Run: headless pygame with SDL's dummy video driver; simulated clock (each Clock.tick advances the game by its frame time, no real sleeping); random seed 0; keys injected as events and as key.get_pressed() state; no mouse input.
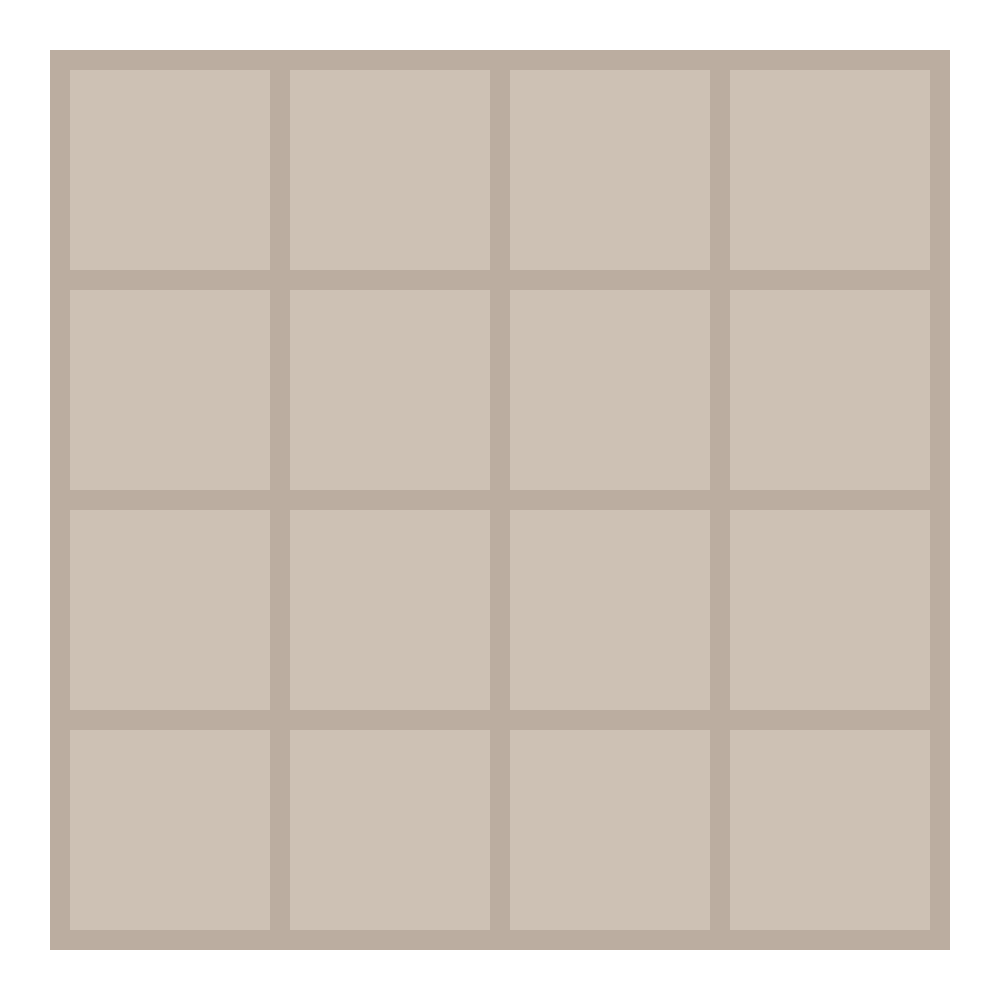
Frame 1 of 4 · flips 1–60 · no input
Frame 2 of 4 · flips 61–180 · tapped SPACE, RETURN · held RIGHT (→), D · screen unchanged from frame 1, image omitted
Frame 3 of 4 · flips 181–300 · held DOWN (↓), S · screen unchanged from frame 2, image omitted
Frame 4 of 4 · flips 301–420 · held LEFT (←), A, UP (↑), W · screen unchanged from frame 3, image omitted

The pygame program that drew these frames:

# This is a work in progress
# It also requires you to have pygame installed
# Easiest way to do that is to run "pip install pygame"
# in your cmd prompt

import pygame, sys
from pygame.locals import *
from time import sleep

def main():
    pygame.init()

    CUBE_SIZE = 200
    CUBE_OFFSET = CUBE_SIZE/10
    CUBE_OFFSET = int(CUBE_OFFSET)

    DISPLAY_OFFSET = 50

    DISPLAY = pygame.display.set_mode(((4 * CUBE_SIZE) + (5 * CUBE_OFFSET) + (2 * DISPLAY_OFFSET),
                                       (4 * CUBE_SIZE) + (5 * CUBE_OFFSET) + (2 * DISPLAY_OFFSET)), 0, 32)

    WHITE = (255, 255, 255)
    DARK_BROWNISH = (187, 173, 160)
    LIGHT_BROWNISH = (205, 193, 180)

    DISPLAY.fill(WHITE)

    pygame.draw.rect(DISPLAY, DARK_BROWNISH, (DISPLAY_OFFSET, DISPLAY_OFFSET,
                                              (4 * CUBE_SIZE) + (5 * CUBE_OFFSET),
                                              (4 * CUBE_SIZE) + (5 * CUBE_OFFSET)))
    for r in range(4):
        for c in range(4):
            pygame.draw.rect(DISPLAY, LIGHT_BROWNISH,
                             (DISPLAY_OFFSET + CUBE_OFFSET + (CUBE_OFFSET * c) + (CUBE_SIZE * c),
                              DISPLAY_OFFSET + CUBE_OFFSET + (CUBE_OFFSET * r) + (CUBE_SIZE * r),
                              CUBE_SIZE, CUBE_SIZE))

    while True:
        for event in pygame.event.get():
            if event.type == QUIT:
                pygame.quit()
                sys.exit()
        pygame.display.update()


if __name__ == '__main__':
    main()
